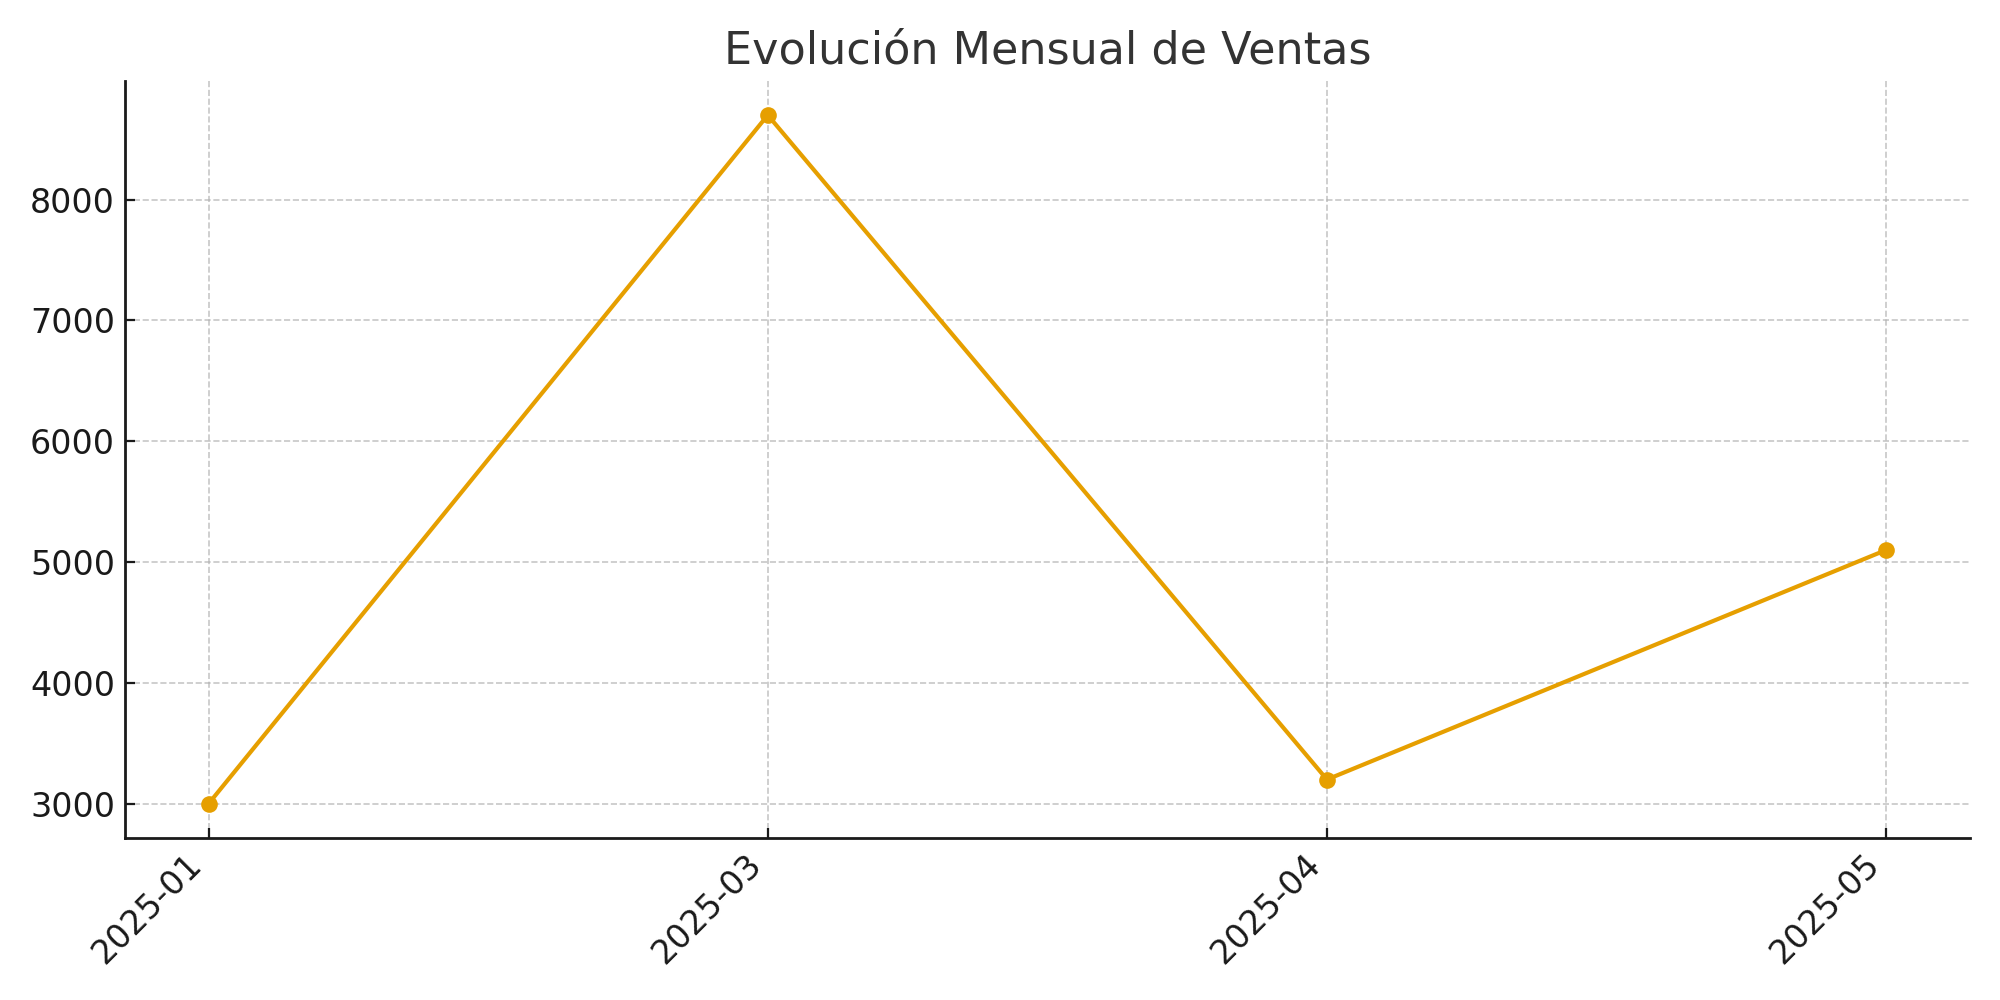

The table this chart was drawn from, first rows:
YearMonth; SalesAmount
2025-01; 3000
2025-03; 8700
2025-04; 3200
2025-05; 5100
